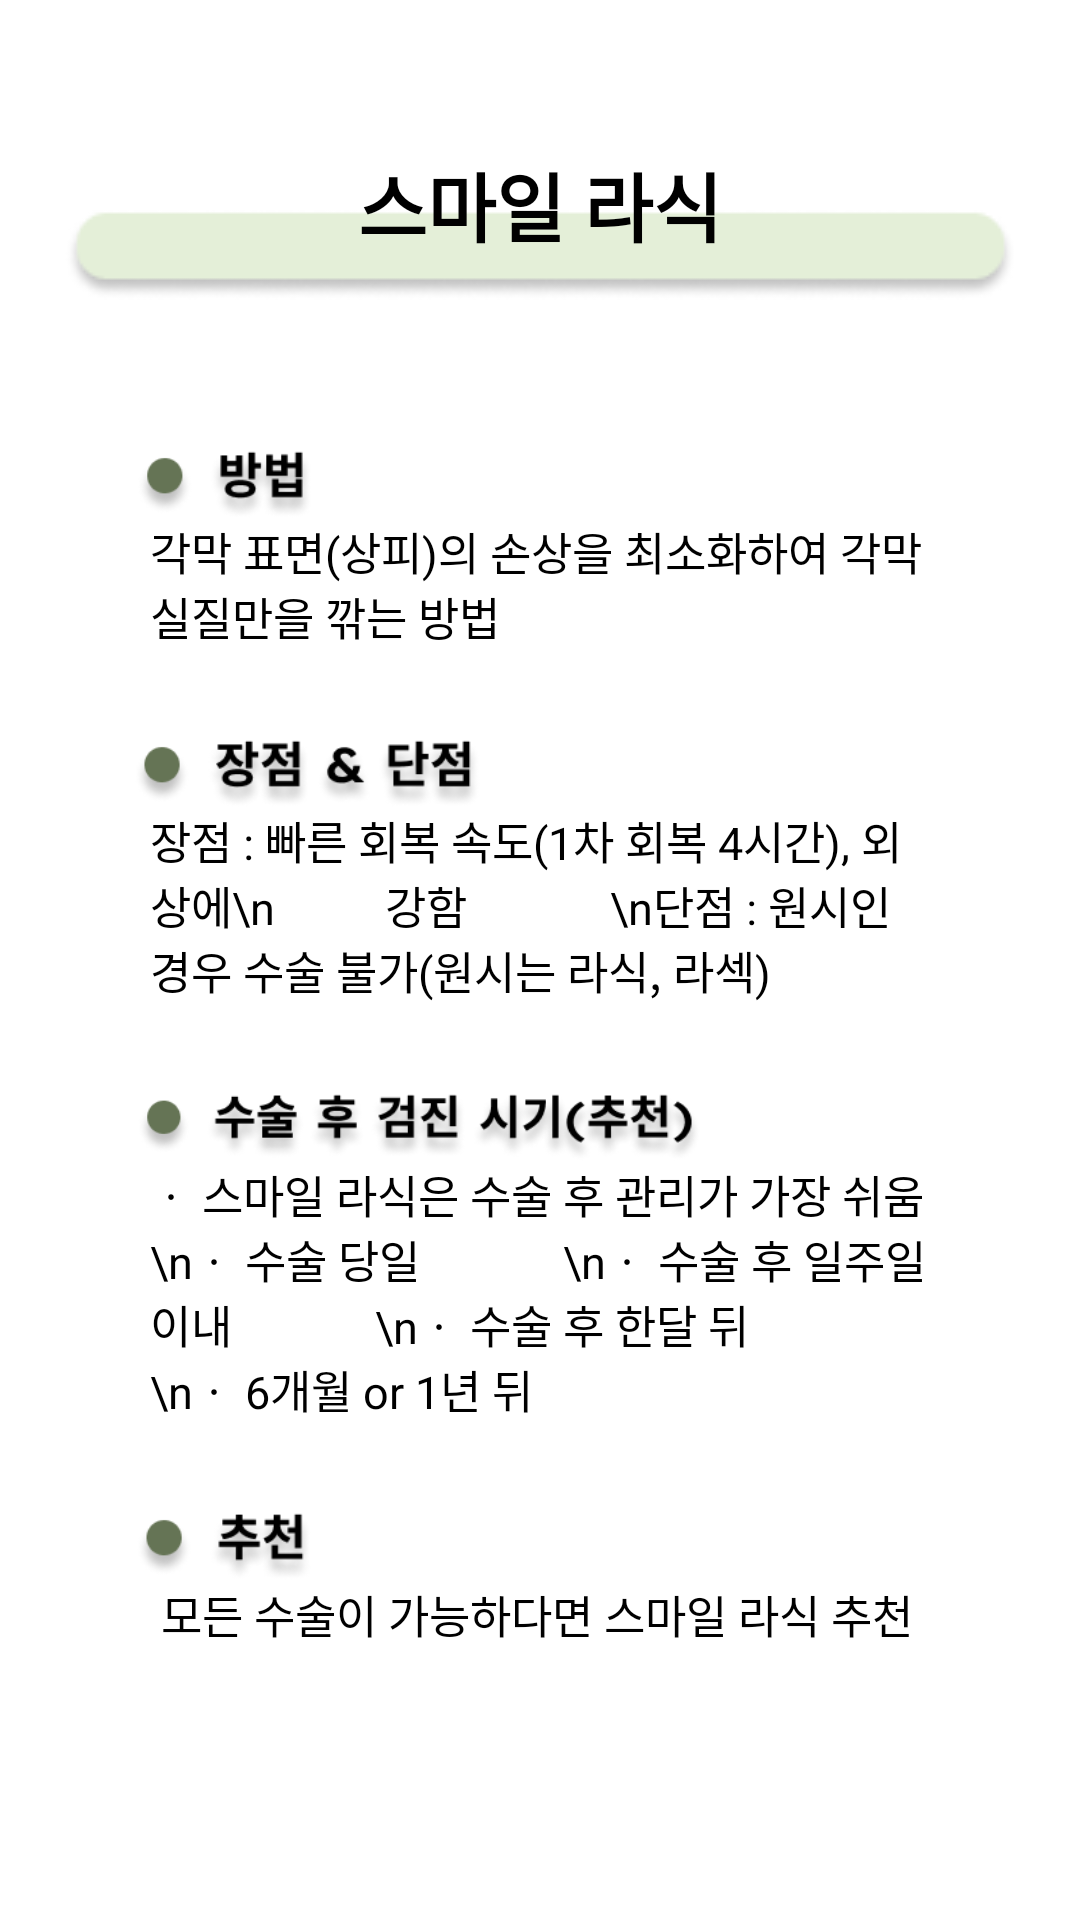

Android layout source for this screen:
<!-- AndroidManifest.xml: application theme Theme.Udemy_android_template -->
<!-- res/layout/fragment_dictionary_operation_smile.xml -->
<?xml version="1.0" encoding="utf-8"?>
<ScrollView
    xmlns:android="http://schemas.android.com/apk/res/android"
    android:layout_width="match_parent"
    android:layout_height="match_parent"
    xmlns:app="http://schemas.android.com/apk/res-auto"
    android:background="@color/white">


<androidx.constraintlayout.widget.ConstraintLayout
        android:layout_width="match_parent"
        android:layout_height="match_parent"
        android:background="@color/white">

    <ImageView
            android:id="@+id/operation_smile_title_iv"
            android:layout_width="wrap_content"
            android:layout_height="wrap_content"
            android:src="@drawable/dictionary_content_background"
            android:layout_marginTop="20sp"
            app:layout_constraintStart_toStartOf="parent"
            app:layout_constraintEnd_toEndOf="parent"
            app:layout_constraintTop_toTopOf="@id/operation_smile_title_tv"/>
        <TextView
            android:id="@+id/operation_smile_title_tv"
            android:layout_width="wrap_content"
            android:layout_height="wrap_content"
            android:layout_marginTop="50dp"
            android:text="스마일 라식"
            android:textSize="25sp"
            android:textStyle="bold"
            android:textColor="@color/black"
            app:layout_constraintTop_toTopOf="parent"
            app:layout_constraintStart_toStartOf="parent"
            app:layout_constraintEnd_toEndOf="parent"/>

        <ImageView
            android:id="@+id/operation_smile_way_iv"
            android:layout_width="150dp"
            android:layout_height="23dp"
            android:layout_marginTop="50dp"
            android:src="@drawable/operation_way"
            app:layout_constraintStart_toStartOf="parent"
            app:layout_constraintTop_toBottomOf="@+id/operation_smile_title_iv"/>
        <TextView
            android:id="@+id/operation_smile_way_content_tv"
            android:layout_width="match_parent"
            android:layout_height="wrap_content"
            android:text= "각막 표면(상피)의 손상을 최소화하여 각막 실질만을 깎는 방법"
            android:textSize="15sp"
            android:layout_marginStart="50dp"
            android:layout_marginEnd="50dp"
            app:layout_constraintStart_toStartOf="@id/operation_smile_title_iv"
            app:layout_constraintTop_toBottomOf="@id/operation_smile_way_iv"/>

        <ImageView
            android:id="@+id/operation_smile_pros_and_cons_iv"
            android:layout_width="205dp"
            android:layout_height="23dp"
            android:layout_marginTop="30dp"
            android:src="@drawable/operation_pros_and_cons"
            app:layout_constraintStart_toStartOf="parent"
            app:layout_constraintTop_toBottomOf="@+id/operation_smile_way_content_tv" />
        <TextView
            android:id="@+id/operation_smile_pros_and_cons_content_tv"
            android:layout_width="match_parent"
            android:layout_height="wrap_content"
            android:textSize="15sp"
            android:text="장점 : 빠른 회복 속도(1차 회복 4시간), 외상에\n          강함
            \n단점 : 원시인 경우 수술 불가(원시는 라식, 라섹)"
            android:layout_marginStart="50dp"
            android:layout_marginEnd="50dp"
            app:layout_constraintStart_toStartOf="@id/operation_smile_title_iv"
            app:layout_constraintTop_toBottomOf="@id/operation_smile_pros_and_cons_iv"/>
        <ImageView
            android:id="@+id/operation_smile_characteristic_iv"
            android:layout_width="280dp"
            android:layout_height="23dp"
            android:layout_marginTop="30dp"
            android:src="@drawable/operation_recommend_timing"
            app:layout_constraintStart_toStartOf="parent"
            app:layout_constraintTop_toBottomOf="@+id/operation_smile_pros_and_cons_content_tv"/>
        <TextView
            android:id="@+id/operation_smile_characteristic_content_tv"
            android:layout_width="match_parent"
            android:layout_height="wrap_content"
            android:text="ㆍ 스마일 라식은 수술 후 관리가 가장 쉬움
            \nㆍ 수술 당일
            \nㆍ 수술 후 일주일 이내
            \nㆍ 수술 후 한달 뒤
            \nㆍ 6개월 or 1년 뒤"
            android:textSize="15sp"
            android:layout_marginStart="50dp"
            android:layout_marginEnd="50dp"
            app:layout_constraintStart_toStartOf="@id/operation_smile_title_iv"
            app:layout_constraintTop_toBottomOf="@id/operation_smile_characteristic_iv"/>


        <ImageView
            android:id="@+id/operation_smile_recommend_iv"
            android:layout_width="150dp"
            android:layout_height="23dp"
            android:layout_marginTop="30dp"
            android:src="@drawable/operation_recommend"
            app:layout_constraintStart_toStartOf="parent"
            app:layout_constraintTop_toBottomOf="@+id/operation_smile_characteristic_content_tv" />
        <TextView
            android:id="@+id/operation_smile_recommend_content_tv"
            android:layout_width="match_parent"
            android:layout_height="wrap_content"
            android:textSize="15sp"
            android:text=" 모든 수술이 가능하다면 스마일 라식 추천"
            android:layout_marginStart="50dp"
            android:layout_marginEnd="50dp"
            app:layout_constraintStart_toStartOf="@id/operation_smile_title_iv"
            app:layout_constraintTop_toBottomOf="@id/operation_smile_recommend_iv"/>
    </androidx.constraintlayout.widget.ConstraintLayout>
</ScrollView>
<!-- resources referenced by this layout -->
<resources>
  <color name="black">#FF000000</color>
  <color name="white">#FFFFFFFF</color>
  <!-- drawable dictionary_content_background: png bitmap (drawable, 2685 bytes) -->
  <!-- drawable operation_pros_and_cons: png bitmap (drawable, 10605 bytes) -->
  <!-- drawable operation_recommend: png bitmap (drawable, 5589 bytes) -->
  <!-- drawable operation_recommend_timing: png bitmap (drawable, 18791 bytes) -->
  <!-- drawable operation_way: png bitmap (drawable, 5483 bytes) -->
</resources>
